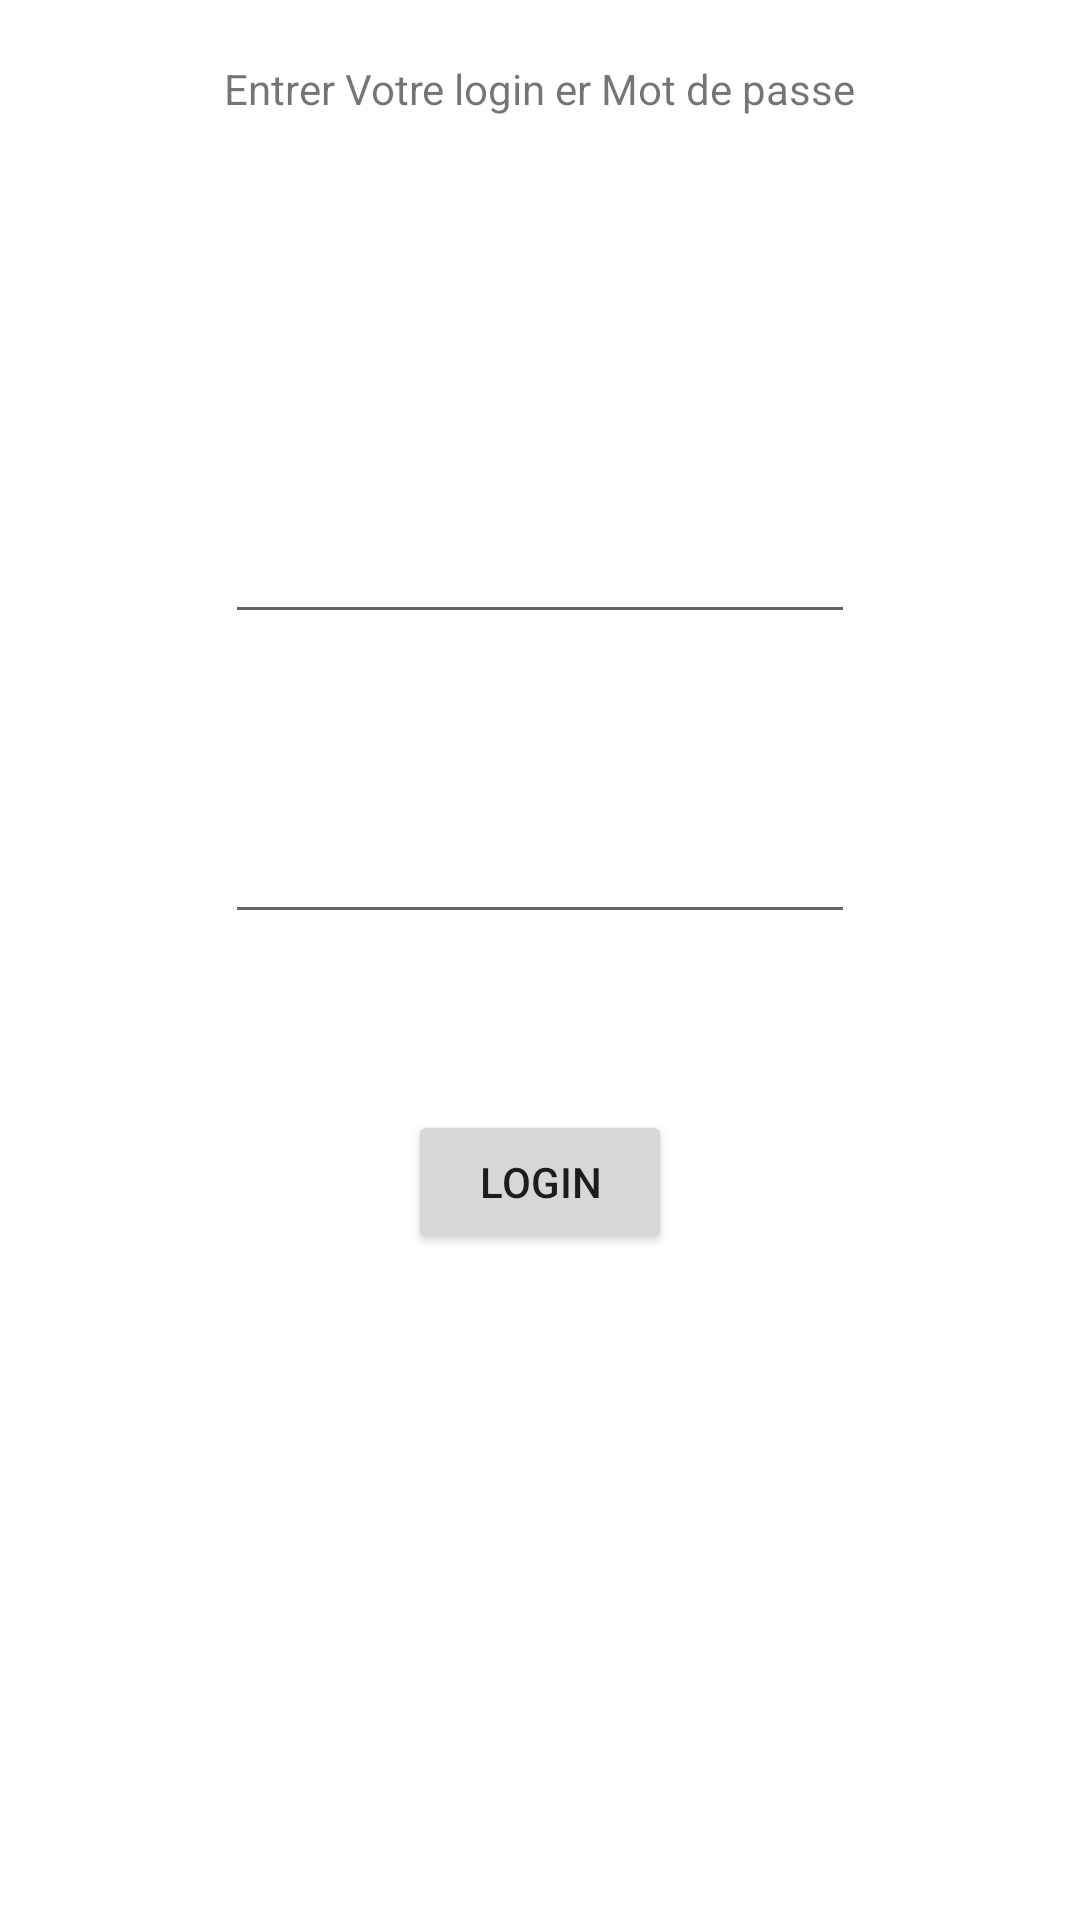

Write the Android layout XML for this screen, with the resource values it uses.
<!-- AndroidManifest.xml: application theme Theme.OperateurTelephoniques -->
<!-- res/layout/activity_main.xml -->
<?xml version="1.0" encoding="utf-8"?>
<androidx.constraintlayout.widget.ConstraintLayout xmlns:android="http://schemas.android.com/apk/res/android"
    xmlns:app="http://schemas.android.com/apk/res-auto"
    xmlns:tools="http://schemas.android.com/tools"
    android:layout_width="match_parent"
    android:layout_height="match_parent"
    tools:context=".MainActivity">

    <TextView
        android:id="@+id/title"
        android:layout_width="wrap_content"
        android:layout_height="wrap_content"
        android:text="Entrer Votre login er Mot de passe"
        android:layout_marginTop="20dp"
        app:layout_constraintEnd_toEndOf="parent"
        app:layout_constraintStart_toStartOf="parent"
        app:layout_constraintTop_toTopOf="parent" />

    <EditText
        android:id="@+id/editTextName"
        android:layout_width="wrap_content"
        android:layout_height="wrap_content"
        android:ems="10"
        android:inputType="text"
        tools:ignore="MissingConstraints"
        tools:layout_editor_absoluteX="102dp"
        tools:layout_editor_absoluteY="140dp"
        android:layout_marginTop="150dp"
        app:layout_constraintEnd_toEndOf="parent"
        app:layout_constraintStart_toStartOf="parent"
        app:layout_constraintTop_toTopOf="@+id/title"/>

    <EditText
        android:id="@+id/editTextPassword"
        android:layout_width="wrap_content"
        android:layout_height="wrap_content"
        android:ems="10"
        android:inputType="textPassword"
        tools:ignore="MissingConstraints"
        tools:layout_editor_absoluteX="102dp"
        tools:layout_editor_absoluteY="236dp"
        android:layout_marginTop="100dp"
        app:layout_constraintEnd_toEndOf="parent"
        app:layout_constraintStart_toStartOf="parent"
        app:layout_constraintTop_toTopOf="@+id/editTextName"/>

    <Button
        android:id="@+id/btnLogin"
        android:layout_width="wrap_content"
        android:layout_height="wrap_content"
        android:text="Login"
        android:layout_marginTop="100dp"
        app:layout_constraintEnd_toEndOf="parent"
        app:layout_constraintStart_toStartOf="parent"
        app:layout_constraintTop_toTopOf="@+id/editTextPassword"/>


</androidx.constraintlayout.widget.ConstraintLayout>
<!-- resources referenced by this layout -->
<resources>
  <style name="Theme.OperateurTelephoniques" parent="Theme.MaterialComponents.DayNight.DarkActionBar">
          
          <item name="colorPrimary">@color/purple_500</item>
          <item name="colorPrimaryVariant">@color/purple_700</item>
          <item name="colorOnPrimary">@color/white</item>
          
          <item name="colorSecondary">@color/teal_200</item>
          <item name="colorSecondaryVariant">@color/teal_700</item>
          <item name="colorOnSecondary">@color/black</item>
          
          <item name="android:statusBarColor">?attr/colorPrimaryVariant</item>
          
      </style>
  <!-- not gathered from this repository: default colours our renderer supplied (Android Studio template values) -->
  <color name="purple_500">#FF6200EE</color>
  <color name="purple_700">#FF3700B3</color>
  <color name="teal_200">#FF03DAC5</color>
  <color name="teal_700">#FF018786</color>
  <color name="black">#FF000000</color>
  <color name="white">#FFFFFFFF</color>
</resources>
